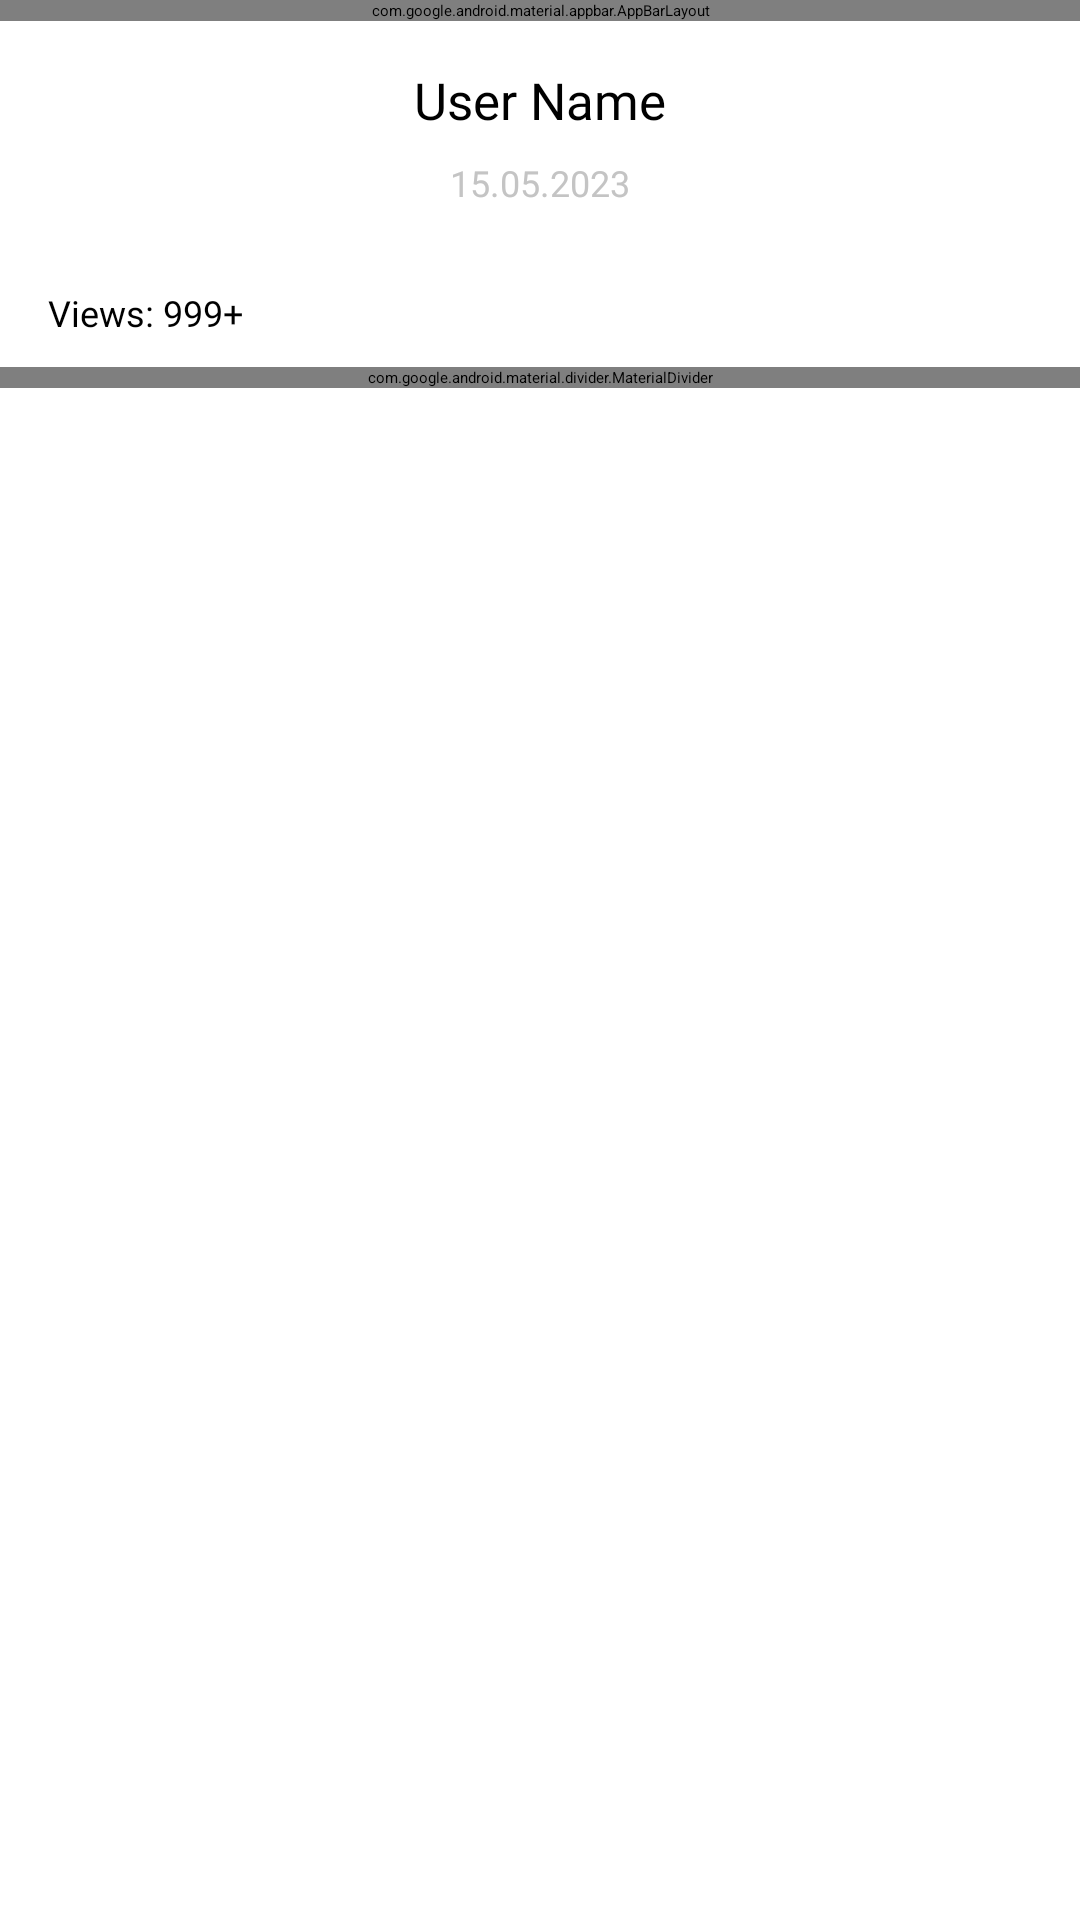

This screen was rendered from an Android layout file. Write that file and the resources it references.
<!-- AndroidManifest.xml: application theme Theme.App.WebantSplashScreen -->
<!-- res/layout/fragment_user_profile.xml -->
<?xml version="1.0" encoding="utf-8"?>
<androidx.constraintlayout.widget.ConstraintLayout xmlns:android="http://schemas.android.com/apk/res/android"
    xmlns:app="http://schemas.android.com/apk/res-auto"
    xmlns:tools="http://schemas.android.com/tools"
    android:layout_width="match_parent"
    android:layout_height="match_parent">

    <com.google.android.material.appbar.AppBarLayout
        android:id="@+id/appBarLayout"
        android:layout_width="match_parent"
        android:layout_height="wrap_content"
        android:background="#FFFFFF"
        app:layout_constraintEnd_toEndOf="parent"
        app:layout_constraintStart_toStartOf="parent"
        app:layout_constraintTop_toTopOf="parent">

        <com.google.android.material.appbar.MaterialToolbar
            android:id="@+id/user_profile_toolbar"
            android:layout_width="match_parent"
            android:layout_height="?attr/actionBarSize"
            android:theme="@style/add_photo_data_menu_theme"
            app:menu="@menu/profile_user_menu"
            app:navigationIcon="@drawable/back_arrow_icon_24" />
    </com.google.android.material.appbar.AppBarLayout>

    <ImageView
        android:id="@+id/profile_settings_user_image_iv"
        android:layout_width="wrap_content"
        android:layout_height="wrap_content"
        android:layout_marginTop="5dp"
        app:layout_constraintEnd_toEndOf="parent"
        app:layout_constraintStart_toStartOf="parent"
        app:layout_constraintTop_toBottomOf="@+id/appBarLayout"
        app:srcCompat="@drawable/profile_user_icon_96" />

    <TextView
        android:id="@+id/profile_username_tv"
        android:layout_width="wrap_content"
        android:layout_height="wrap_content"
        android:layout_marginTop="10dp"
        android:fontFamily="@font/roboto"
        android:text="User Name"
        android:textColor="#000000"
        android:textSize="17sp"
        app:layout_constraintEnd_toEndOf="@+id/profile_settings_user_image_iv"
        app:layout_constraintStart_toStartOf="@+id/profile_settings_user_image_iv"
        app:layout_constraintTop_toBottomOf="@+id/profile_settings_user_image_iv" />

    <TextView
        android:id="@+id/textView6"
        android:layout_width="wrap_content"
        android:layout_height="wrap_content"
        android:layout_marginTop="8dp"
        android:fontFamily="@font/roboto"
        android:text="15.05.2023"
        android:textColor="#C4C4C4"
        android:textSize="12sp"
        app:layout_constraintEnd_toEndOf="@+id/profile_username_tv"
        app:layout_constraintStart_toStartOf="@+id/profile_username_tv"
        app:layout_constraintTop_toBottomOf="@+id/profile_username_tv" />

    <TextView
        android:id="@+id/textView5"
        android:layout_width="wrap_content"
        android:layout_height="wrap_content"
        android:layout_marginStart="16dp"
        android:layout_marginTop="27dp"
        android:fontFamily="@font/roboto"
        android:text="Views: 999+"
        android:textColor="#000000"
        android:textSize="12sp"
        app:layout_constraintStart_toStartOf="parent"
        app:layout_constraintTop_toBottomOf="@+id/textView6" />

    <com.google.android.material.divider.MaterialDivider
        android:id="@+id/materialDivider3"
        android:layout_width="match_parent"
        android:layout_height="wrap_content"
        android:layout_marginTop="10dp"
        app:dividerColor="#C4C4C4"
        app:layout_constraintEnd_toEndOf="parent"
        app:layout_constraintStart_toStartOf="parent"
        app:layout_constraintTop_toBottomOf="@+id/textView5" />

    <androidx.recyclerview.widget.RecyclerView
        android:id="@+id/user_profile_gallery_rv"
        android:layout_width="0dp"
        android:layout_height="0dp"
        android:layout_marginStart="16dp"
        android:layout_marginTop="20dp"
        android:layout_marginEnd="16dp"
        app:layout_constraintBottom_toTopOf="@+id/progressBar"
        app:layout_constraintEnd_toEndOf="parent"
        app:layout_constraintStart_toStartOf="parent"
        app:layout_constraintTop_toBottomOf="@+id/materialDivider3" />

    <ProgressBar
        android:id="@+id/progressBar"
        style="@android:style/Widget.Material.ProgressBar.Large"
        android:layout_width="wrap_content"
        android:layout_height="wrap_content"
        android:layout_marginBottom="13dp"
        android:indeterminateTint="#C4C4C4"
        android:visibility="gone"
        app:layout_constraintBottom_toBottomOf="parent"
        app:layout_constraintEnd_toEndOf="parent"
        app:layout_constraintHorizontal_bias="0.498"
        app:layout_constraintStart_toStartOf="parent" />

</androidx.constraintlayout.widget.ConstraintLayout>
<!-- resources referenced by this layout -->
<resources>
  <!-- drawable profile_user_icon_96 (drawable) -->
  <vector android:height="96dp" android:tint="#DADADA"
      android:viewportHeight="24" android:viewportWidth="24"
      android:width="96dp" xmlns:android="http://schemas.android.com/apk/res/android">
      <path android:fillColor="@android:color/white" android:pathData="M12,2C6.48,2 2,6.48 2,12s4.48,10 10,10s10,-4.48 10,-10S17.52,2 12,2zM12,6c1.93,0 3.5,1.57 3.5,3.5S13.93,13 12,13s-3.5,-1.57 -3.5,-3.5S10.07,6 12,6zM12,20c-2.03,0 -4.43,-0.82 -6.14,-2.88C7.55,15.8 9.68,15 12,15s4.45,0.8 6.14,2.12C16.43,19.18 14.03,20 12,20z"/>
  </vector>
  <style name="add_photo_data_menu_theme" parent="Widget.MaterialComponents.Toolbar">
          <item name="android:textColorPrimary">#CF497E</item>
          <item name="fontFamily">@font/roboto</item>
          <item name="android:textSize">15sp</item>
          <item name="android:textAllCaps">false</item>
          <item name="android:textStyle">bold</item>
      </style>
  <style name="Theme.App.WebantSplashScreen" parent="Theme.SplashScreen">
          <item name="windowSplashScreenBackground">#FFFFFF</item>
          <item name="windowSplashScreenAnimatedIcon">@drawable/webant_logo_splashscreen</item>
          <item name="postSplashScreenTheme">@style/Theme.WebantPractice</item>
      </style>
  <!-- drawable webant_logo_splashscreen: vector/xml drawable (drawable, 3465 chars, omitted) -->
  <style name="Theme.WebantPractice" parent="Theme.MaterialComponents.Light">
          
          <item name="colorPrimary">@color/purple_200</item>
          <item name="colorPrimaryVariant">#FFFFFF</item>
          <item name="colorOnPrimary">@color/black</item>
          
          <item name="colorSecondary">@color/teal_200</item>
          <item name="colorSecondaryVariant">@color/teal_200</item>
          <item name="colorOnSecondary">@color/black</item>
          
          <item name="android:statusBarColor">#000000</item>
          
          <item name="colorOnSurfaceVariant">#919191</item>
          <item name="colorSurfaceContainer">#FFFFFF</item>
          
      </style>
  <color name="purple_200">#CF497E</color>
  <color name="black">#FF000000</color>
  <color name="teal_200">#FF03DAC5</color>
</resources>
